Run: headless pygame with SDL's dummy video driver; simulated clock (each Clock.tick advances the game by its frame time, no real sleeping); random seed 0; keys injected as events and as key.get_pressed() state; no mouse input.
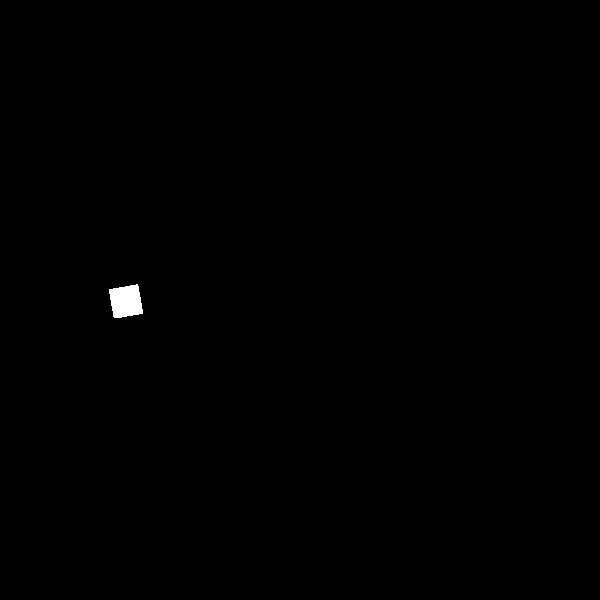
Frame 1 of 4 · flips 1–60 · no input
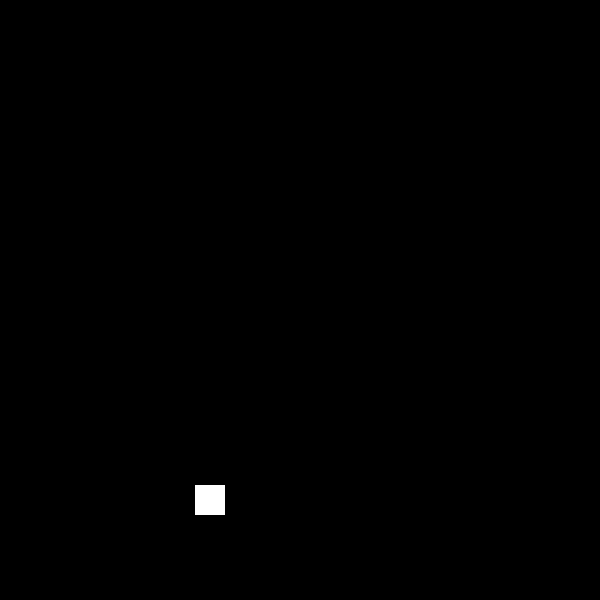
Frame 2 of 4 · flips 61–180 · tapped SPACE, RETURN · held RIGHT (→), D
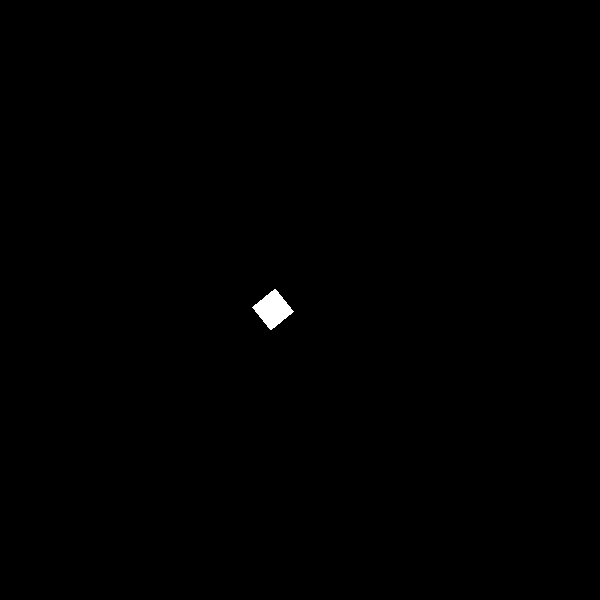
Frame 3 of 4 · flips 181–300 · held DOWN (↓), S
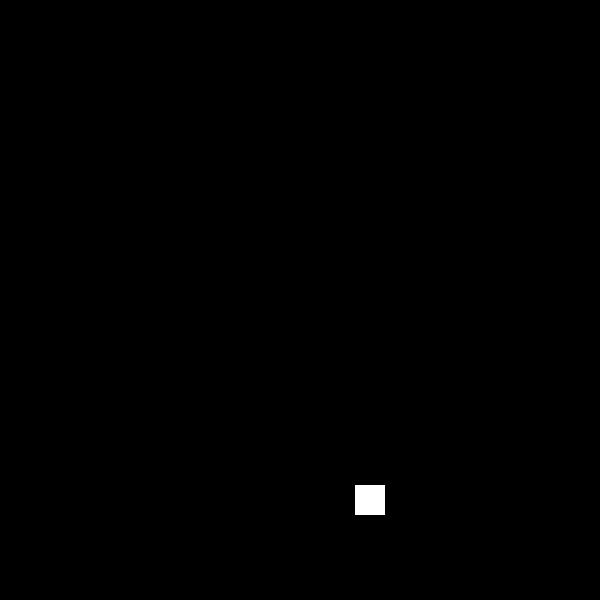
Frame 4 of 4 · flips 301–420 · held LEFT (←), A, UP (↑), W

The pygame program that drew these frames:

from typing import Callable
import pygame

pygame.init()

def depy(t: float):
    return min((200 * (t % 4) **2 - 400* (t % 4) + 500), 500)

def depx(t: float):
    return (80 * (t % 4) + t // 4 * 160 if t % 4 < 2 else (t // 4 + 1) * 160) + 50

def rot(t: float):
    return -180 * t if t % 4 < 2 else 0

def appel(fnct: Callable[[float], float], t: float):
    print(t)
    return fnct(t / 1000)

WINDOW = pygame.display.set_mode((600, 600))
backup = WINDOW.copy()

carre = pygame.Surface((30, 30), pygame.SRCALPHA)
carre.fill('#FFFFFF')

clock = pygame.time.Clock()
time = 0

while True:
    # clear
    WINDOW.blit(backup, (0, 0))

    image = pygame.transform.rotate(carre, appel(rot, time))
    rect = image.get_rect()
    rect.center = round(appel(depx, time)), round(appel(depy, time))

    WINDOW.blit(image, rect)

    dt = clock.tick(60)

    time += dt

    pygame.display.flip()
